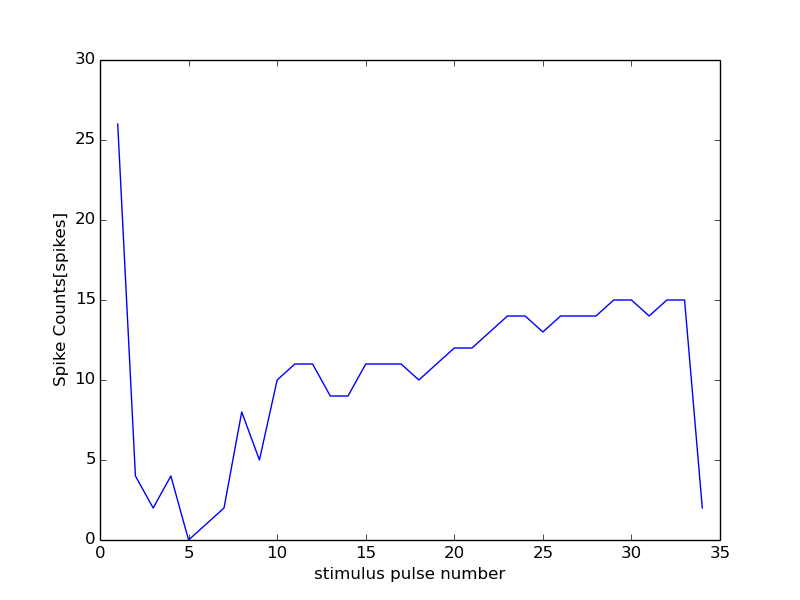

Source data for this figure (header and first rows):
56000, 19500
0, 0
1, 26
2, 4
3, 2
4, 4
5, 0
6, 1
7, 2
8, 8
9, 5
10, 10
11, 11
12, 11
13, 9
14, 9
15, 11
16, 11
17, 11
18, 10
19, 11
20, 12
21, 12
22, 13
23, 14
24, 14
25, 13
26, 14
27, 14
28, 14
29, 15
30, 15
31, 14
32, 15
33, 15
34, 2
